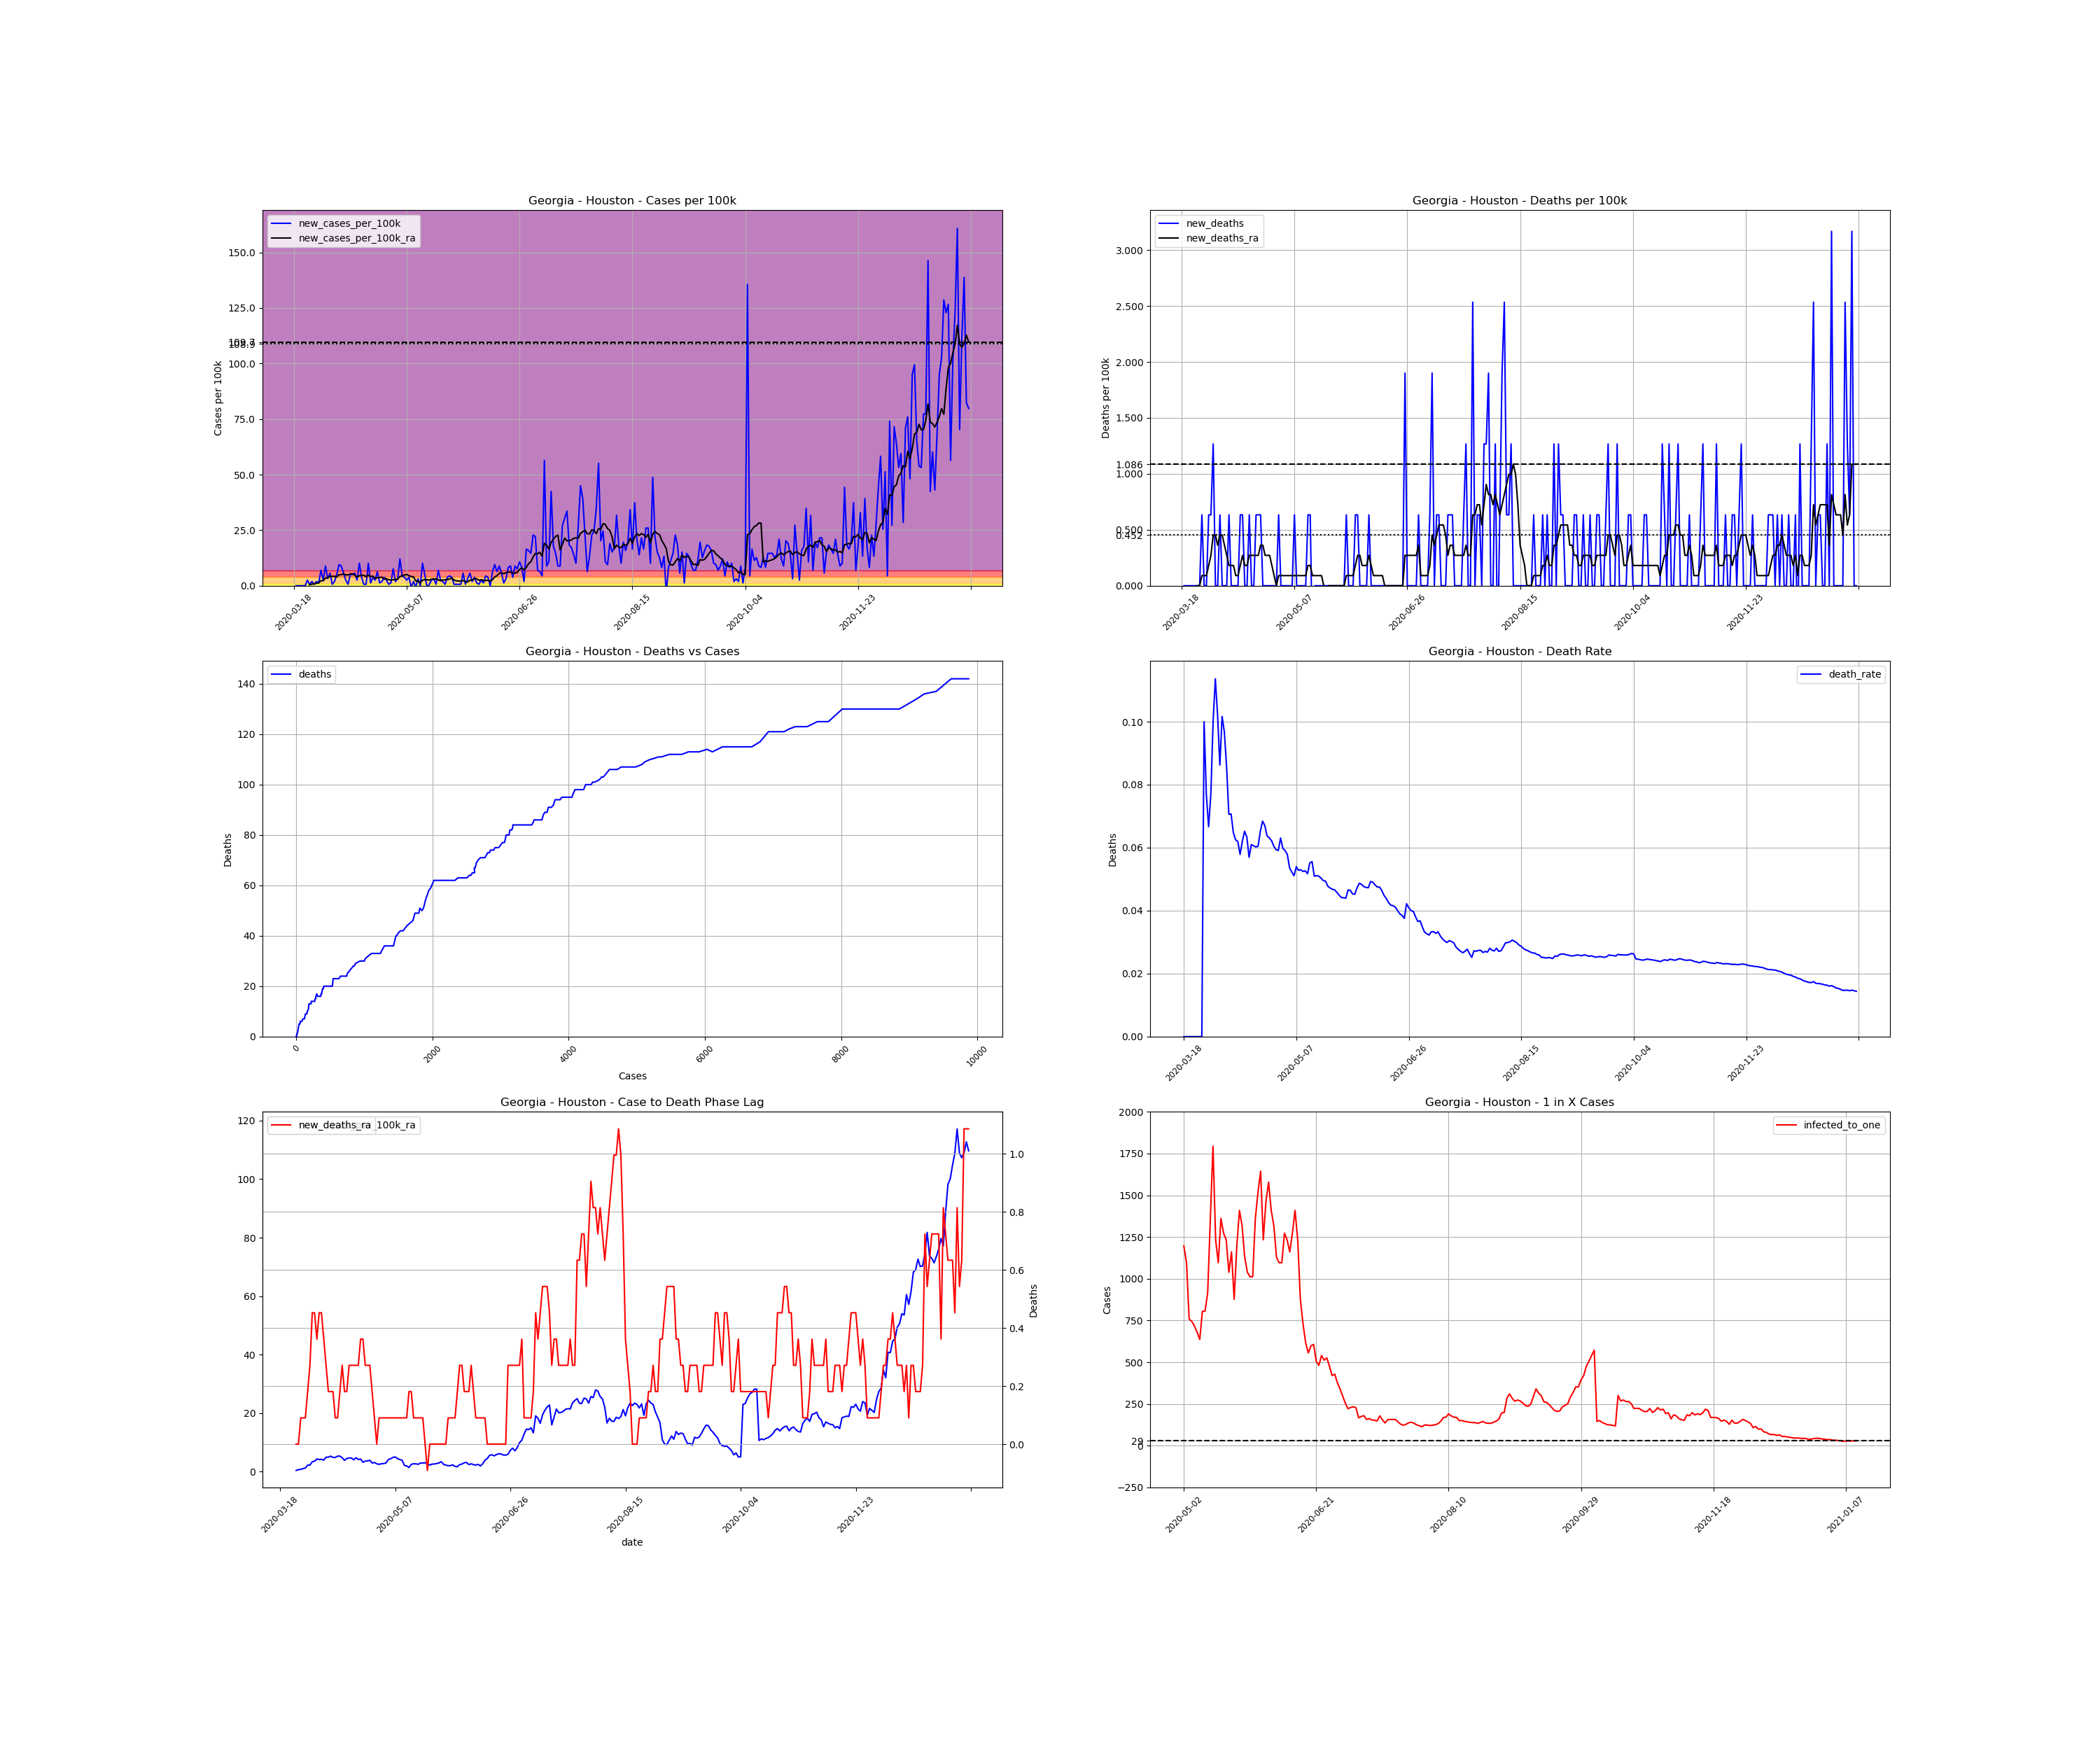

The file beside this chart, header and first rows:
, date, county, state, fips, cases, deaths, COUNTY, STNAME, CTYNAME, POPESTIMATE2019, cases_per_100k, deaths_per_100k, death_rate, new_cases, new_cases_per_100k, new_deaths, new_cases_per_100k_ra, new_deaths_ra, active_cases, infected_to_one
169298, 2020-03-18, Houston, Georgia, 13153, 1, 0.0, 153, Georgia, Houston, 157863, 0.6335, 0.0, 0.0, , , , , , , 
169299, 2020-03-19, Houston, Georgia, 13153, 1, 0.0, 153, Georgia, Houston, 157863, 0.6335, 0.0, 0.0, 0.0, 0.0, 0.0, , , , 
169300, 2020-03-20, Houston, Georgia, 13153, 1, 0.0, 153, Georgia, Houston, 157863, 0.6335, 0.0, 0.0, 0.0, 0.0, 0.0, , , , 
169301, 2020-03-21, Houston, Georgia, 13153, 1, 0.0, 153, Georgia, Houston, 157863, 0.6335, 0.0, 0.0, 0.0, 0.0, 0.0, , , , 
169302, 2020-03-22, Houston, Georgia, 13153, 1, 0.0, 153, Georgia, Houston, 157863, 0.6335, 0.0, 0.0, 0.0, 0.0, 0.0, , , , 
169303, 2020-03-23, Houston, Georgia, 13153, 1, 0.0, 153, Georgia, Houston, 157863, 0.6335, 0.0, 0.0, 0.0, 0.0, 0.0, , , , 
169304, 2020-03-24, Houston, Georgia, 13153, 5, 0.0, 153, Georgia, Houston, 157863, 3.167, 0.0, 0.0, 4.0, 2.534, 0.0, , , , 
169305, 2020-03-25, Houston, Georgia, 13153, 6, 0.0, 153, Georgia, Houston, 157863, 3.801, 0.0, 0.0, 1.0, 0.6335, 0.0, 0.4525, 0.0, , 
169306, 2020-03-26, Houston, Georgia, 13153, 9, 0.0, 153, Georgia, Houston, 157863, 5.701, 0.0, 0.0, 3.0, 1.9, 0.0, 0.724, 0.0, 8.0, 4933
169307, 2020-03-27, Houston, Georgia, 13153, 10, 1.0, 153, Georgia, Houston, 157863, 6.335, 0.6335, 0.1, 1.0, 0.6335, 0.6335, 0.8144, 0.09049, 9.0, 4385
169308, 2020-03-28, Houston, Georgia, 13153, 13, 1.0, 153, Georgia, Houston, 157863, 8.235, 0.6335, 0.07692, 3.0, 1.9, 0.0, 1.086, 0.09049, 12.0, 3289
169309, 2020-03-29, Houston, Georgia, 13153, 15, 1.0, 153, Georgia, Houston, 157863, 9.502, 0.6335, 0.06667, 2.0, 1.267, 0.0, 1.267, 0.09049, 14.0, 2819
169310, 2020-03-30, Houston, Georgia, 13153, 26, 2.0, 153, Georgia, Houston, 157863, 16.47, 1.267, 0.07692, 11.0, 6.968, 0.6335, 2.262, 0.181, 25.0, 1579
169311, 2020-03-31, Houston, Georgia, 13153, 30, 3.0, 153, Georgia, Houston, 157863, 19, 1.9, 0.1, 4.0, 2.534, 0.6335, 2.262, 0.2715, 29.0, 1361
169312, 2020-04-01, Houston, Georgia, 13153, 44, 5.0, 153, Georgia, Houston, 157863, 27.87, 3.167, 0.1136, 14.0, 8.868, 1.267, 3.439, 0.4525, 39.0, 1012
169313, 2020-04-02, Houston, Georgia, 13153, 49, 5.0, 153, Georgia, Houston, 157863, 31.04, 3.167, 0.102, 5.0, 3.167, 0.0, 3.62, 0.4525, 43.0, 917.8
169314, 2020-04-03, Houston, Georgia, 13153, 58, 5.0, 153, Georgia, Houston, 157863, 36.74, 3.167, 0.08621, 9.0, 5.701, 0.0, 4.344, 0.362, 49.0, 805.4
169315, 2020-04-04, Houston, Georgia, 13153, 59, 6.0, 153, Georgia, Houston, 157863, 37.37, 3.801, 0.1017, 1.0, 0.6335, 0.6335, 4.163, 0.4525, 49.0, 805.4
169316, 2020-04-05, Houston, Georgia, 13153, 62, 6.0, 153, Georgia, Houston, 157863, 39.27, 3.801, 0.09677, 3.0, 1.9, 0.0, 4.253, 0.4525, 49.0, 805.4
169317, 2020-04-06, Houston, Georgia, 13153, 70, 6.0, 153, Georgia, Houston, 157863, 44.34, 3.801, 0.08571, 8.0, 5.068, 0.0, 3.982, 0.362, 55.0, 717.6
169318, 2020-04-07, Houston, Georgia, 13153, 85, 6.0, 153, Georgia, Houston, 157863, 53.84, 3.801, 0.07059, 15.0, 9.502, 0.0, 4.977, 0.2715, 59.0, 668.9
169319, 2020-04-08, Houston, Georgia, 13153, 99, 7.0, 153, Georgia, Houston, 157863, 62.71, 4.434, 0.07071, 14.0, 8.868, 0.6335, 4.977, 0.181, 69.0, 572
169320, 2020-04-09, Houston, Georgia, 13153, 108, 7.0, 153, Georgia, Houston, 157863, 68.41, 4.434, 0.06481, 9.0, 5.701, 0.0, 5.339, 0.181, 64.0, 616.7
169321, 2020-04-10, Houston, Georgia, 13153, 112, 7.0, 153, Georgia, Houston, 157863, 70.95, 4.434, 0.0625, 4.0, 2.534, 0.0, 4.887, 0.181, 63.0, 626.4
169322, 2020-04-11, Houston, Georgia, 13153, 113, 7.0, 153, Georgia, Houston, 157863, 71.58, 4.434, 0.06195, 1.0, 0.6335, 0.0, 4.887, 0.09049, 55.0, 717.6
169323, 2020-04-12, Houston, Georgia, 13153, 121, 7.0, 153, Georgia, Houston, 157863, 76.65, 4.434, 0.05785, 8.0, 5.068, 0.0, 5.339, 0.09049, 62.0, 636.5
169324, 2020-04-13, Houston, Georgia, 13153, 129, 8.0, 153, Georgia, Houston, 157863, 81.72, 5.068, 0.06202, 8.0, 5.068, 0.6335, 5.339, 0.181, 67.0, 589
169325, 2020-04-14, Houston, Georgia, 13153, 138, 9.0, 153, Georgia, Houston, 157863, 87.42, 5.701, 0.06522, 9.0, 5.701, 0.6335, 4.796, 0.2715, 68.0, 580.4
169326, 2020-04-15, Houston, Georgia, 13153, 142, 9.0, 153, Georgia, Houston, 157863, 89.95, 5.701, 0.06338, 4.0, 2.534, 0.0, 3.891, 0.181, 57.0, 692.4
169327, 2020-04-16, Houston, Georgia, 13153, 158, 9.0, 153, Georgia, Houston, 157863, 100.1, 5.701, 0.05696, 16.0, 10.14, 0.0, 4.525, 0.181, 59.0, 668.9
169328, 2020-04-17, Houston, Georgia, 13153, 164, 10.0, 153, Georgia, Houston, 157863, 103.9, 6.335, 0.06098, 6.0, 3.801, 0.6335, 4.706, 0.2715, 56.0, 704.7
169329, 2020-04-18, Houston, Georgia, 13153, 165, 10.0, 153, Georgia, Houston, 157863, 104.5, 6.335, 0.06061, 1.0, 0.6335, 0.0, 4.706, 0.2715, 53.0, 744.6
169330, 2020-04-19, Houston, Georgia, 13153, 166, 10.0, 153, Georgia, Houston, 157863, 105.2, 6.335, 0.06024, 1.0, 0.6335, 0.0, 4.072, 0.2715, 53.0, 744.6
169331, 2020-04-20, Houston, Georgia, 13153, 182, 11.0, 153, Georgia, Houston, 157863, 115.3, 6.968, 0.06044, 16.0, 10.14, 0.6335, 4.796, 0.2715, 61.0, 647
169332, 2020-04-21, Houston, Georgia, 13153, 184, 12.0, 153, Georgia, Houston, 157863, 116.6, 7.602, 0.06522, 2.0, 1.267, 0.6335, 4.163, 0.2715, 55.0, 717.6
169333, 2020-04-22, Houston, Georgia, 13153, 190, 13.0, 153, Georgia, Houston, 157863, 120.4, 8.235, 0.06842, 6.0, 3.801, 0.6335, 4.344, 0.362, 52.0, 759
169334, 2020-04-23, Houston, Georgia, 13153, 194, 13.0, 153, Georgia, Houston, 157863, 122.9, 8.235, 0.06701, 4.0, 2.534, 0.0, 3.258, 0.362, 52.0, 759
169335, 2020-04-24, Houston, Georgia, 13153, 204, 13.0, 153, Georgia, Houston, 157863, 129.2, 8.235, 0.06373, 10.0, 6.335, 0.0, 3.62, 0.2715, 46.0, 858
169336, 2020-04-25, Houston, Georgia, 13153, 206, 13.0, 153, Georgia, Houston, 157863, 130.5, 8.235, 0.06311, 2.0, 1.267, 0.0, 3.71, 0.2715, 42.0, 939.7
169337, 2020-04-26, Houston, Georgia, 13153, 209, 13.0, 153, Georgia, Houston, 157863, 132.4, 8.235, 0.0622, 3.0, 1.9, 0.0, 3.891, 0.2715, 44.0, 896.9
169338, 2020-04-27, Houston, Georgia, 13153, 215, 13.0, 153, Georgia, Houston, 157863, 136.2, 8.235, 0.06047, 6.0, 3.801, 0.0, 2.986, 0.181, 49.0, 805.4
169339, 2020-04-28, Houston, Georgia, 13153, 219, 13.0, 153, Georgia, Houston, 157863, 138.7, 8.235, 0.05936, 4.0, 2.534, 0.0, 3.167, 0.09049, 37.0, 1067
169340, 2020-04-29, Houston, Georgia, 13153, 220, 13.0, 153, Georgia, Houston, 157863, 139.4, 8.235, 0.05909, 1.0, 0.6335, 0.0, 2.715, 0.0, 36.0, 1096
169341, 2020-04-30, Houston, Georgia, 13153, 222, 14.0, 153, Georgia, Houston, 157863, 140.6, 8.868, 0.06306, 2.0, 1.267, 0.6335, 2.534, 0.09049, 32.0, 1233
169342, 2020-05-01, Houston, Georgia, 13153, 234, 14.0, 153, Georgia, Houston, 157863, 148.2, 8.868, 0.05983, 12.0, 7.602, 0.0, 2.715, 0.09049, 40.0, 986.6
169343, 2020-05-02, Houston, Georgia, 13153, 237, 14.0, 153, Georgia, Houston, 157863, 150.1, 8.868, 0.05907, 3.0, 1.9, 0.0, 2.805, 0.09049, 33.0, 1196
169344, 2020-05-03, Houston, Georgia, 13153, 242, 14.0, 153, Georgia, Houston, 157863, 153.3, 8.868, 0.05785, 5.0, 3.167, 0.0, 2.986, 0.09049, 36.0, 1096
169345, 2020-05-04, Houston, Georgia, 13153, 261, 14.0, 153, Georgia, Houston, 157863, 165.3, 8.868, 0.05364, 19.0, 12.04, 0.0, 4.163, 0.09049, 52.0, 759
169346, 2020-05-05, Houston, Georgia, 13153, 268, 14.0, 153, Georgia, Houston, 157863, 169.8, 8.868, 0.05224, 7.0, 4.434, 0.0, 4.434, 0.09049, 53.0, 744.6
169347, 2020-05-06, Houston, Georgia, 13153, 274, 14.0, 153, Georgia, Houston, 157863, 173.6, 8.868, 0.05109, 6.0, 3.801, 0.0, 4.887, 0.09049, 55.0, 717.6
169348, 2020-05-07, Houston, Georgia, 13153, 278, 15.0, 153, Georgia, Houston, 157863, 176.1, 9.502, 0.05396, 4.0, 2.534, 0.6335, 5.068, 0.09049, 58.0, 680.4
169349, 2020-05-08, Houston, Georgia, 13153, 284, 15.0, 153, Georgia, Houston, 157863, 179.9, 9.502, 0.05282, 6.0, 3.801, 0.0, 4.525, 0.09049, 62.0, 636.5
169350, 2020-05-09, Houston, Georgia, 13153, 283, 15.0, 153, Georgia, Houston, 157863, 179.3, 9.502, 0.053, -1.0, -0.6335, 0.0, 4.163, 0.09049, 49.0, 805.4
169351, 2020-05-10, Houston, Georgia, 13153, 286, 15.0, 153, Georgia, Houston, 157863, 181.2, 9.502, 0.05245, 3.0, 1.9, 0.0, 3.982, 0.09049, 49.0, 805.4
169352, 2020-05-11, Houston, Georgia, 13153, 285, 15.0, 153, Georgia, Houston, 157863, 180.5, 9.502, 0.05263, -1.0, -0.6335, 0.0, 2.172, 0.09049, 43.0, 917.8
169353, 2020-05-12, Houston, Georgia, 13153, 290, 15.0, 153, Georgia, Houston, 157863, 183.7, 9.502, 0.05172, 5.0, 3.167, 0.0, 1.991, 0.09049, 29.0, 1361
169354, 2020-05-13, Houston, Georgia, 13153, 290, 16.0, 153, Georgia, Houston, 157863, 183.7, 10.14, 0.05517, 0.0, 0.0, 0.6335, 1.448, 0.181, 22.0, 1794
169355, 2020-05-14, Houston, Georgia, 13153, 306, 17.0, 153, Georgia, Houston, 157863, 193.8, 10.77, 0.05556, 16.0, 10.14, 0.6335, 2.534, 0.181, 32.0, 1233
169356, 2020-05-15, Houston, Georgia, 13153, 314, 16.0, 153, Georgia, Houston, 157863, 198.9, 10.14, 0.05096, 8.0, 5.068, -0.6335, 2.715, 0.09049, 36.0, 1096
169357, 2020-05-16, Houston, Georgia, 13153, 313, 16.0, 153, Georgia, Houston, 157863, 198.3, 10.14, 0.05112, -1.0, -0.6335, 0.0, 2.715, 0.09049, 29.0, 1361
... 240 more rows
